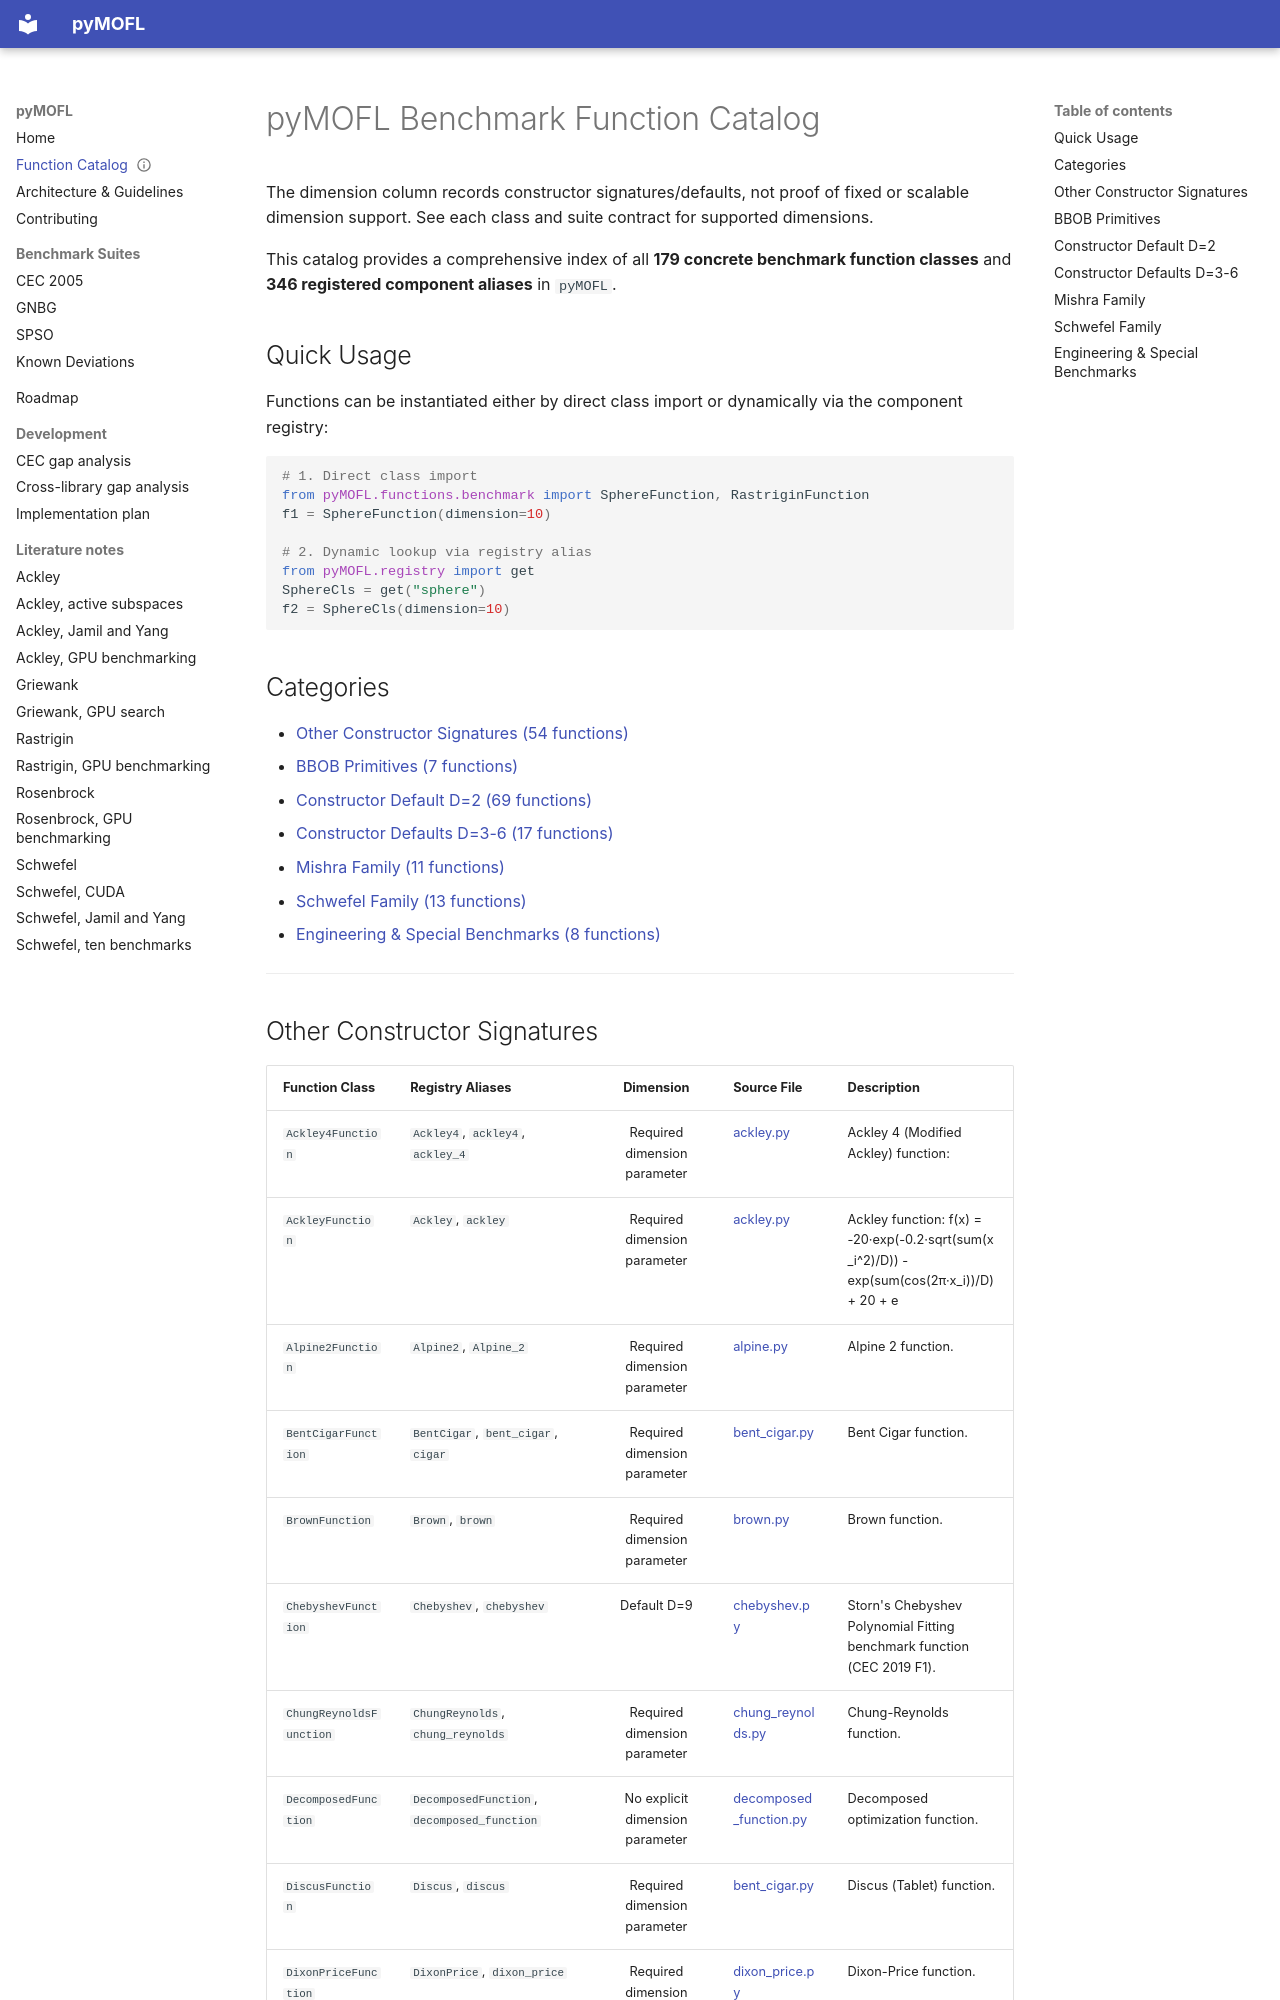

repository: firestrand/pyMOFL · page: function_catalog/index.html · generator: mkdocs

---
title: pyMOFL benchmark function catalog
version: 1.0.0
last_updated: 2026-10-04
status: generated
owner: product-owner
tags: [benchmarks, registry, constructor-metadata]
---

# pyMOFL Benchmark Function Catalog

The dimension column records constructor signatures/defaults, not proof of fixed or scalable dimension support. See each class and suite contract for supported dimensions.

This catalog provides a comprehensive index of all **179 concrete benchmark function classes** and **346 registered component aliases** in `pyMOFL`.

## Quick Usage

Functions can be instantiated either by direct class import or dynamically via the component registry:

```python
# 1. Direct class import
from pyMOFL.functions.benchmark import SphereFunction, RastriginFunction
f1 = SphereFunction(dimension=10)

# 2. Dynamic lookup via registry alias
from pyMOFL.registry import get
SphereCls = get("sphere")
f2 = SphereCls(dimension=10)
```

## Categories

- [Other Constructor Signatures (54 functions)](#other-constructor-signatures)
- [BBOB Primitives (7 functions)](#bbob-primitives)
- [Constructor Default D=2 (69 functions)](#constructor-default-d2)
- [Constructor Defaults D=3-6 (17 functions)](#constructor-defaults-d3-6)
- [Mishra Family (11 functions)](#mishra-family)
- [Schwefel Family (13 functions)](#schwefel-family)
- [Engineering & Special Benchmarks (8 functions)](#engineering-special-benchmarks)

---
